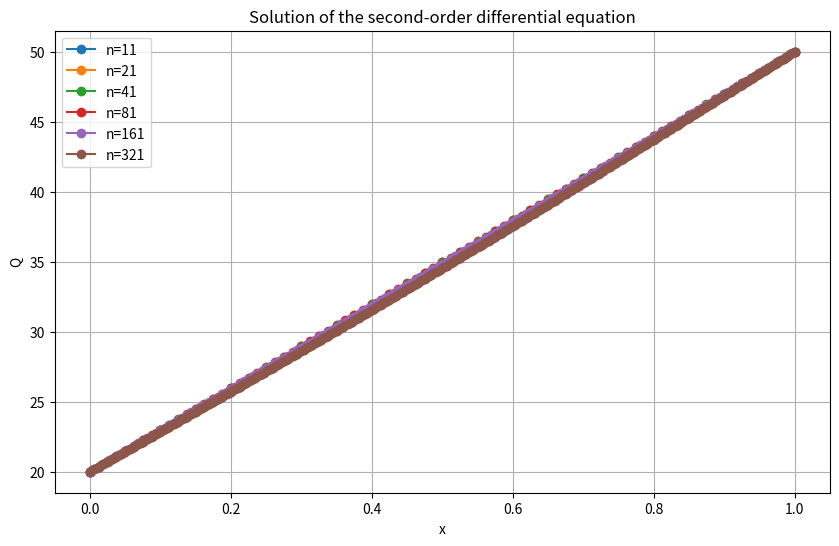
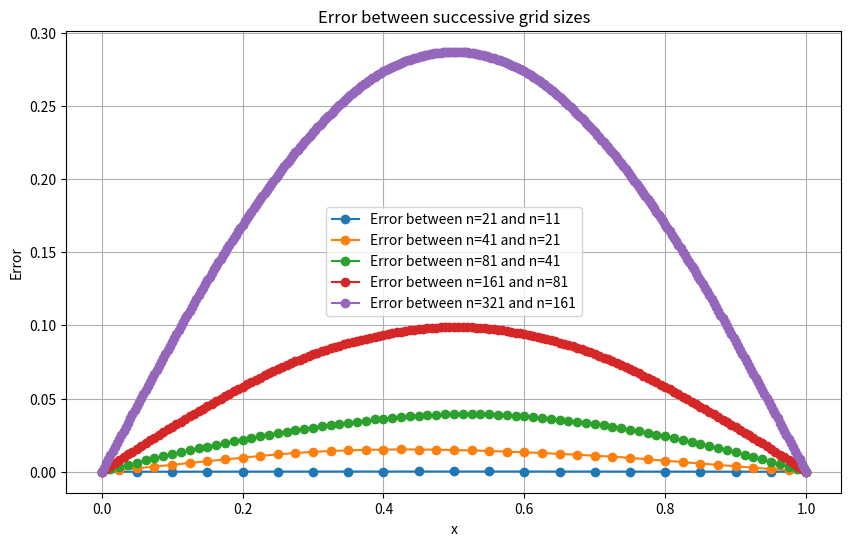

Recreate these plots in Python, in order.
import numpy as np
from scipy.sparse import diags
from scipy.sparse.linalg import gmres
import matplotlib.pyplot as plt

### Part1: Definition of governing equations

# f(Q,x) + S(x) = 0
# part1_1: Defining B.C. (i mean Q(0) & Q(1))
Q_l = 20.0  
Q_r = 50.0  

### Part2: Discretization of the domain

def solve_bvp(n, Q_l, Q_r):
    L = 1
    h = L / (n - 1)
    x_points = np.linspace(0, 1, n)

    ### Part3: Discretization of equations

    #f(Q,xi) + s(xi) = 0       # i = 2,3,...,N
    #after in code we define Q(0) & Q(1) with assuming values

    ### Part4: Converting the obtained equations into linear equations (making a sparse matrix)

    diagonals = [
        np.ones(n-1),             # 1 * u[i+1]
        -2 * np.ones(n),          # -2 * u[i]
        np.ones(n-1)              # 1 * u[i-1]
    ]
    offsets = [1, 0, -1]
    A = diags(diagonals, offsets, shape=(n, n)).toarray()

    # Inserting B.C. to matrix A
    A[0, :] = 0
    A[0, 0] = 1
    A[-1, :] = 0
    A[-1, -1] = 1

    # Define matrix b
    b = np.zeros(n)
    b[0] = Q_l
    b[-1] = Q_r
    b[1:-1] = h**2 * x_points[1:-1] * (1 - x_points[1:-1])

    ### Part5 : Solving the equations we obtain by gmres solution

    Q_interior, exitCode = gmres(A, b, atol=1e-5)
    if exitCode != 0:
        print("GMRES did not converge")

    # B.C. for Q
    Q = np.zeros(n)
    Q[0] = Q_l
    Q[1:-1] = Q_interior[1:-1]  # Adjust this line to skip the first and last elements of Q_interior
    Q[-1] = Q_r

    return x_points, Q

# Grid sizes
grid_sizes = [11, 21, 41, 81, 161, 321]
solutions = []

# Solve for each grid size
for n in grid_sizes:
    x, Q = solve_bvp(n, Q_l, Q_r)
    solutions.append((x, Q))

### Part6: Result with plotting

plt.figure(figsize=(10, 6))
for i, (x, Q) in enumerate(solutions):
    plt.plot(x, Q, marker='o', linestyle='-', label=f'n={grid_sizes[i]}')
plt.xlabel('x')
plt.ylabel('Q')
plt.title('Solution of the second-order differential equation')
plt.legend()
plt.grid(True)
plt.show()

### Part7: Error calculation and plotting

errors = []
for i in range(1, len(solutions)):
    x_fine, Q_fine = solutions[i]
    x_coarse, Q_coarse = solutions[i-1]
    Q_coarse_interp = np.interp(x_fine, x_coarse, Q_coarse)
    error = np.abs(Q_fine - Q_coarse_interp)
    errors.append((x_fine, error))

plt.figure(figsize=(10, 6))
for i, (x, error) in enumerate(errors):
    plt.plot(x, error, marker='o', linestyle='-', label=f'Error between n={grid_sizes[i+1]} and n={grid_sizes[i]}')
plt.xlabel('x')
plt.ylabel('Error')
plt.title('Error between successive grid sizes')
plt.legend()
plt.grid(True)
plt.show()
